Photos from the image-classification dataset "cnn_dataset" in the GitHub repository upputurisrilaxmi-ui/Project_ML. Its 2 classes are: crop, weed.

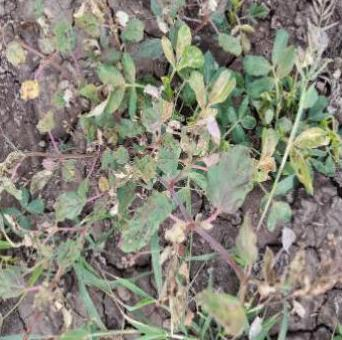
Label: weed

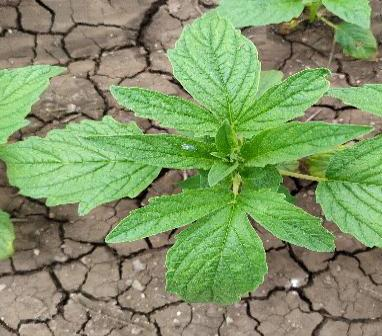
Label: crop

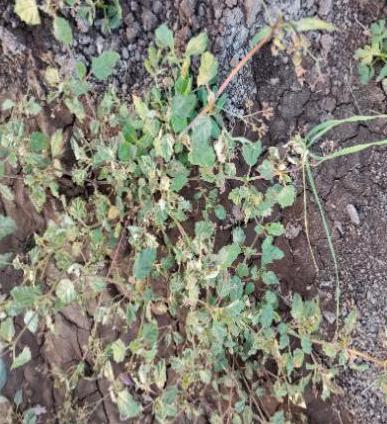
Label: weed

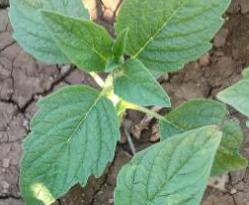
Label: crop

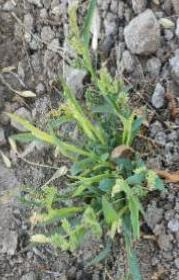
Label: weed

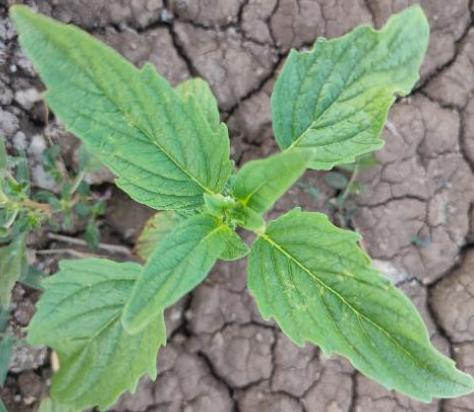
Label: crop
